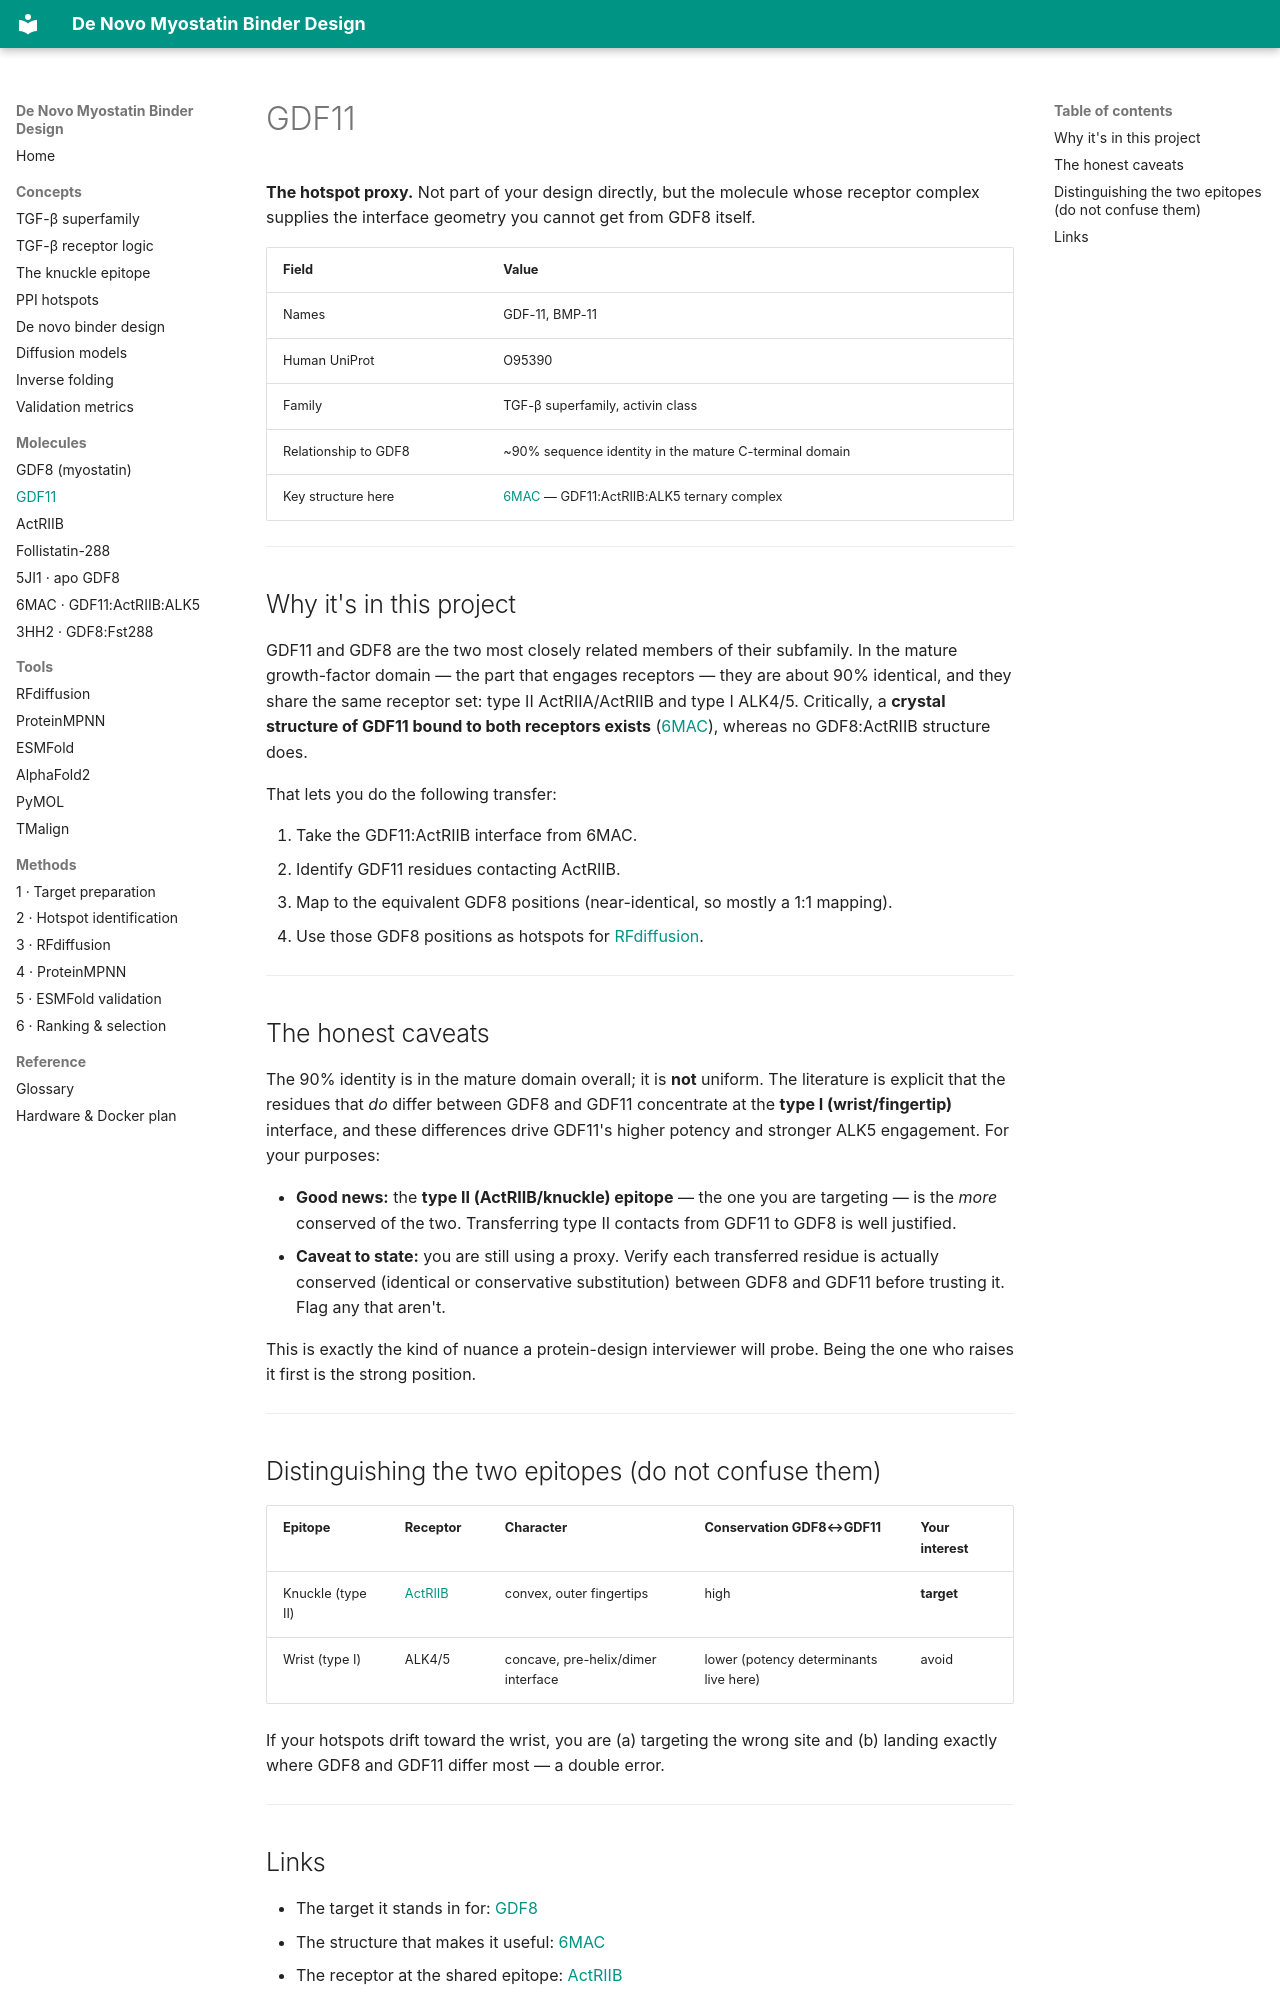

repository: beleonattila/myostatin-binder-design · page: molecules/GDF11/index.html · generator: mkdocs

# GDF11

**The hotspot proxy.** Not part of your design directly, but the molecule whose receptor complex supplies the interface geometry you cannot get from GDF8 itself.

| Field | Value |
|-------|-------|
| Names | GDF-11, BMP-11 |
| Human UniProt | O95390 |
| Family | TGF-β superfamily, activin class |
| Relationship to GDF8 | ~90% sequence identity in the mature C-terminal domain |
| Key structure here | [6MAC](6MAC.md) — GDF11:ActRIIB:ALK5 ternary complex |

---

## Why it's in this project

GDF11 and GDF8 are the two most closely related members of their subfamily. In the mature growth-factor domain — the part that engages receptors — they are about 90% identical, and they share the same receptor set: type II ActRIIA/ActRIIB and type I ALK4/5. Critically, a **crystal structure of GDF11 bound to both receptors exists** ([6MAC](6MAC.md)), whereas no GDF8:ActRIIB structure does.

That lets you do the following transfer:

1. Take the GDF11:ActRIIB interface from 6MAC.
2. Identify GDF11 residues contacting ActRIIB.
3. Map to the equivalent GDF8 positions (near-identical, so mostly a 1:1 mapping).
4. Use those GDF8 positions as hotspots for [RFdiffusion](../tools/RFdiffusion.md).

---

## The honest caveats

The 90% identity is in the mature domain overall; it is **not** uniform. The literature is explicit that the residues that *do* differ between GDF8 and GDF11 concentrate at the **type I (wrist/fingertip)** interface, and these differences drive GDF11's higher potency and stronger ALK5 engagement. For your purposes:

- **Good news:** the **type II (ActRIIB/knuckle) epitope** — the one you are targeting — is the *more* conserved of the two. Transferring type II contacts from GDF11 to GDF8 is well justified.
- **Caveat to state:** you are still using a proxy. Verify each transferred residue is actually conserved (identical or conservative substitution) between GDF8 and GDF11 before trusting it. Flag any that aren't.

This is exactly the kind of nuance a protein-design interviewer will probe. Being the one who raises it first is the strong position.

---

## Distinguishing the two epitopes (do not confuse them)

| Epitope | Receptor | Character | Conservation GDF8↔GDF11 | Your interest |
|---------|----------|-----------|-------------------------|---------------|
| Knuckle (type II) | [ActRIIB](ActRIIB.md) | convex, outer fingertips | high | **target** |
| Wrist (type I) | ALK4/5 | concave, pre-helix/dimer interface | lower (potency determinants live here) | avoid |

If your hotspots drift toward the wrist, you are (a) targeting the wrong site and (b) landing exactly where GDF8 and GDF11 differ most — a double error.

---
